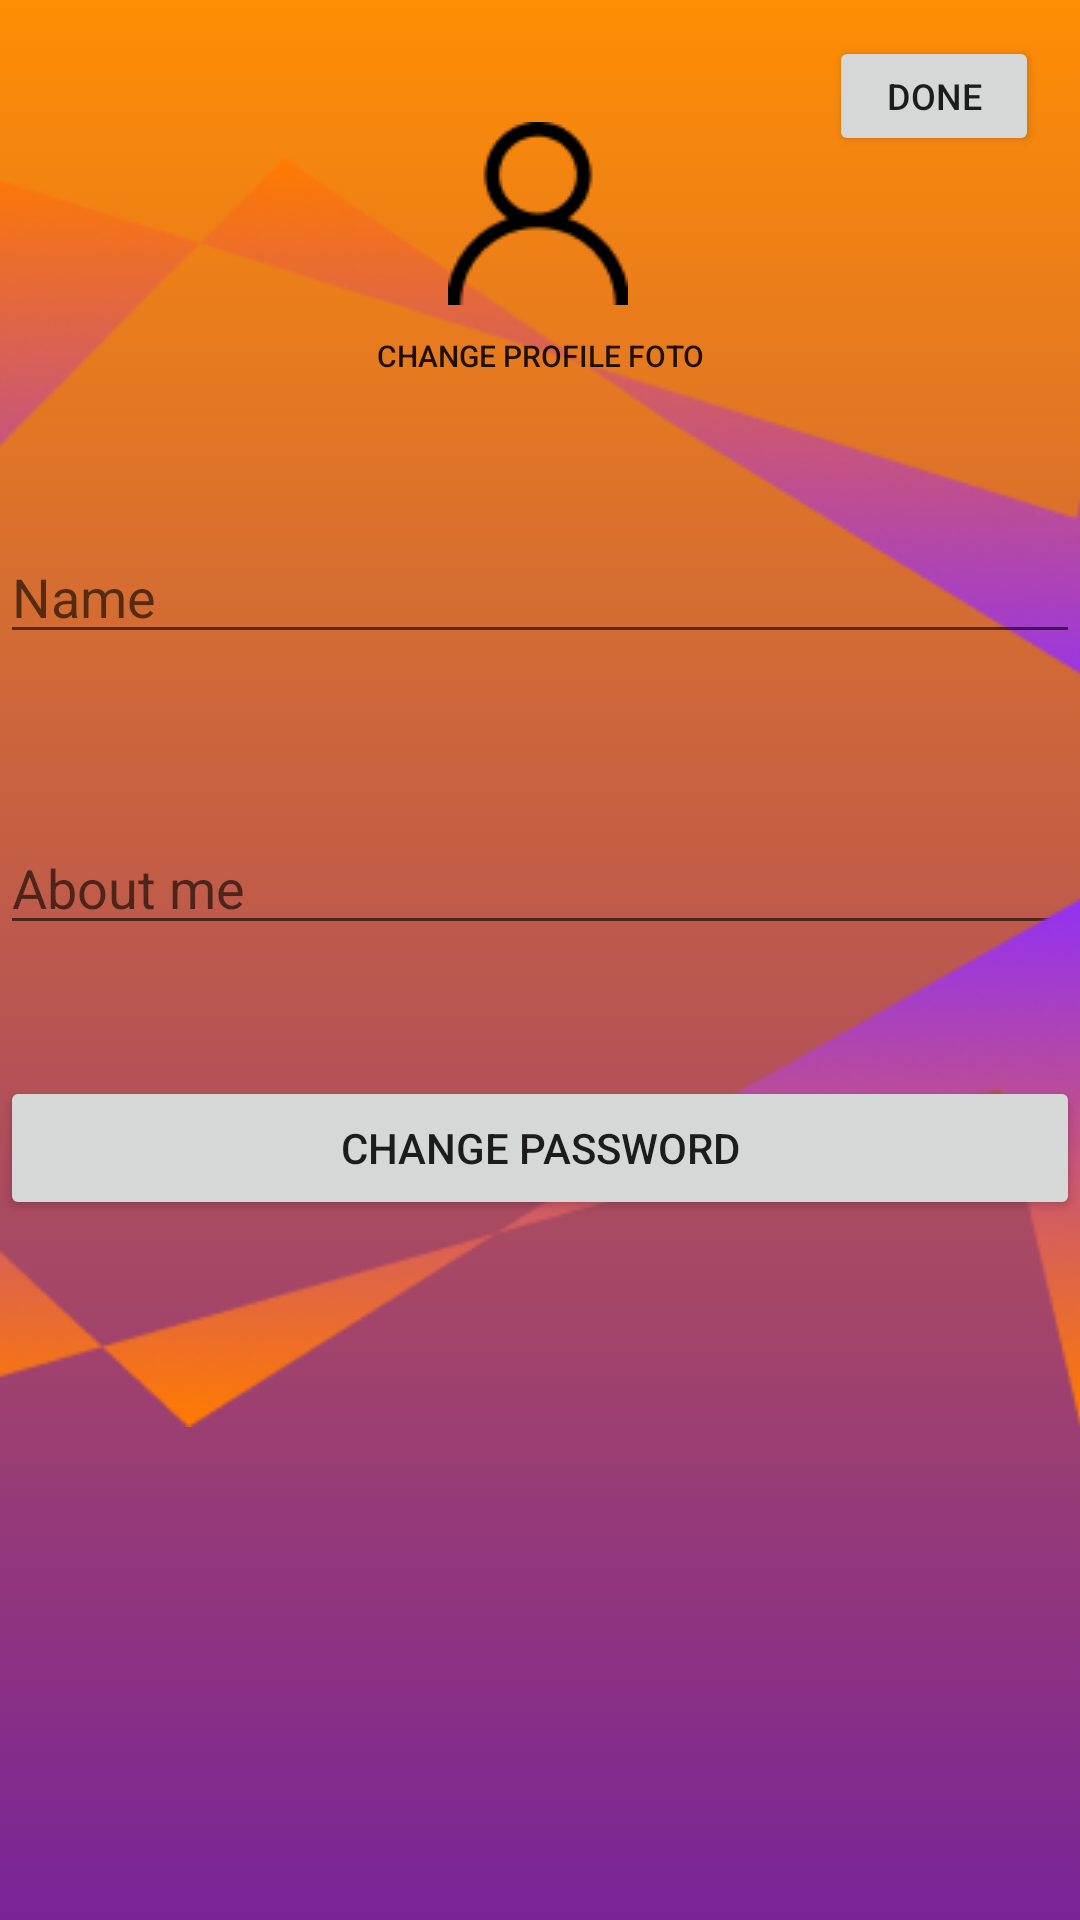

Layout XML and referenced resources for this Android screen:
<!-- AndroidManifest.xml: application theme Theme.ProjectForBagrut -->
<!-- res/layout/activity_profile_settings.xml -->
<?xml version="1.0" encoding="utf-8"?>
<androidx.constraintlayout.widget.ConstraintLayout xmlns:android="http://schemas.android.com/apk/res/android"
    xmlns:app="http://schemas.android.com/apk/res-auto"
    xmlns:tools="http://schemas.android.com/tools"
    android:layout_width="match_parent"
    android:layout_height="match_parent"
    tools:context=".Profile_Settings"
    android:background="@drawable/gradientbackground">

    <ImageView
        android:id="@+id/imageView6"
        android:layout_width="431dp"
        android:layout_height="187dp"
        app:layout_constraintBottom_toBottomOf="parent"
        app:layout_constraintEnd_toEndOf="parent"
        app:layout_constraintStart_toStartOf="parent"
        app:layout_constraintTop_toTopOf="parent"
        app:layout_constraintVertical_bias="0.116"
        app:srcCompat="@drawable/rectangle_19" />

    <ImageView
        android:id="@+id/imageView7"
        android:layout_width="wrap_content"
        android:layout_height="wrap_content"
        app:layout_constraintBottom_toBottomOf="parent"
        app:layout_constraintEnd_toEndOf="parent"
        app:layout_constraintHorizontal_bias="0.498"
        app:layout_constraintStart_toStartOf="parent"
        app:layout_constraintTop_toTopOf="parent"
        app:layout_constraintVertical_bias="0.07"
        app:srcCompat="@drawable/_47376_1" />

    <Button
        android:id="@+id/button_change_profile_foto"
        android:layout_width="wrap_content"
        android:layout_height="wrap_content"
        android:background="?android:attr/selectableItemBackground"
        android:text="Change profile foto"
        android:textSize="10dp"
        app:layout_constraintBottom_toBottomOf="parent"
        app:layout_constraintEnd_toEndOf="parent"
        app:layout_constraintStart_toStartOf="parent"
        app:layout_constraintTop_toTopOf="parent"
        app:layout_constraintVertical_bias="0.16" />
// *done/save changes
    <Button
        android:id="@+id/button_done"
        android:layout_width="70dp"
        android:layout_height="40dp"
        android:text="Done"
        android:textSize="12dp"
        app:layout_constraintBottom_toBottomOf="parent"
        app:layout_constraintEnd_toEndOf="parent"
        app:layout_constraintHorizontal_bias="0.953"
        app:layout_constraintStart_toStartOf="parent"
        app:layout_constraintTop_toTopOf="parent"
        app:layout_constraintVertical_bias="0.02" />

    <EditText
        android:id="@+id/editTextTextPersonName"
        android:layout_width="0dp"
        android:layout_height="wrap_content"
        android:ems="10"
        android:hint="Name"
        android:inputType="textPersonName"
        app:layout_constraintBottom_toBottomOf="parent"
        app:layout_constraintEnd_toEndOf="parent"
        app:layout_constraintHorizontal_bias="0.0"
        app:layout_constraintStart_toStartOf="parent"
        app:layout_constraintTop_toTopOf="parent"
        app:layout_constraintVertical_bias="0.295" />

    <EditText
        android:id="@+id/editTextTextPersonName2"
        android:layout_width="0dp"
        android:layout_height="wrap_content"
        android:ems="10"
        android:hint="About me"
        android:inputType="textPersonName"
        app:layout_constraintBottom_toBottomOf="parent"
        app:layout_constraintEnd_toEndOf="parent"
        app:layout_constraintHorizontal_bias="1.0"
        app:layout_constraintStart_toStartOf="parent"
        app:layout_constraintTop_toBottomOf="@+id/editTextTextPersonName"
        app:layout_constraintVertical_bias="0.146" />

    <Button
        android:id="@+id/change_password"
        android:layout_width="0dp"
        android:layout_height="wrap_content"
        android:onClick="change"
        android:text="Change password"
        app:layout_constraintBottom_toBottomOf="parent"
        app:layout_constraintEnd_toEndOf="parent"
        app:layout_constraintHorizontal_bias="0.0"
        app:layout_constraintStart_toStartOf="parent"
        app:layout_constraintTop_toTopOf="parent"
        app:layout_constraintVertical_bias="0.606" />

    <ImageView
        android:id="@+id/imageView8"
        android:layout_width="419dp"
        android:layout_height="182dp"
        app:layout_constraintBottom_toBottomOf="parent"
        app:layout_constraintEnd_toEndOf="parent"
        app:layout_constraintHorizontal_bias="1.0"
        app:layout_constraintStart_toStartOf="parent"
        app:layout_constraintTop_toTopOf="parent"
        app:layout_constraintVertical_bias="0.648"
        app:srcCompat="@drawable/_0" />


</androidx.constraintlayout.widget.ConstraintLayout>
<!-- resources referenced by this layout -->
<resources>
  <!-- drawable _0: png bitmap (drawable, 19615 bytes) -->
  <!-- drawable _47376_1: png bitmap (drawable, 1210 bytes) -->
  <!-- drawable gradientbackground (drawable) -->
  <?xml version="1.0" encoding="utf-8"?>
  <selector xmlns:android="http://schemas.android.com/apk/res/android">
  <item>
      <shape>
          <gradient android:angle="90"
                    android:startColor="#792398"
                    android:endColor="#FF8E03"
                    android:type="linear"/>
      </shape>
  </item>
  </selector>
  <!-- drawable rectangle_19: png bitmap (drawable, 19245 bytes) -->
  <style name="Theme.ProjectForBagrut" parent="Theme.MaterialComponents.DayNight.NoActionBar">
          
          <item name="colorPrimary">@color/purple_500</item>
          <item name="colorPrimaryVariant">@color/purple_700</item>
          <item name="colorOnPrimary">@color/white</item>
          
          <item name="colorSecondary">@color/teal_200</item>
          <item name="colorSecondaryVariant">@color/teal_700</item>
          <item name="colorOnSecondary">@color/black</item>
          
          <item name="android:statusBarColor" tools:targetApi="l">?attr/colorPrimaryVariant</item>
          
      </style>
  <color name="purple_500">#FF6200EE</color>
  <color name="purple_700">#FF3700B3</color>
  <color name="white">#FFFFFFFF</color>
  <color name="teal_200">#FF03DAC5</color>
  <color name="teal_700">#FF018786</color>
  <color name="black">#FF000000</color>
</resources>
